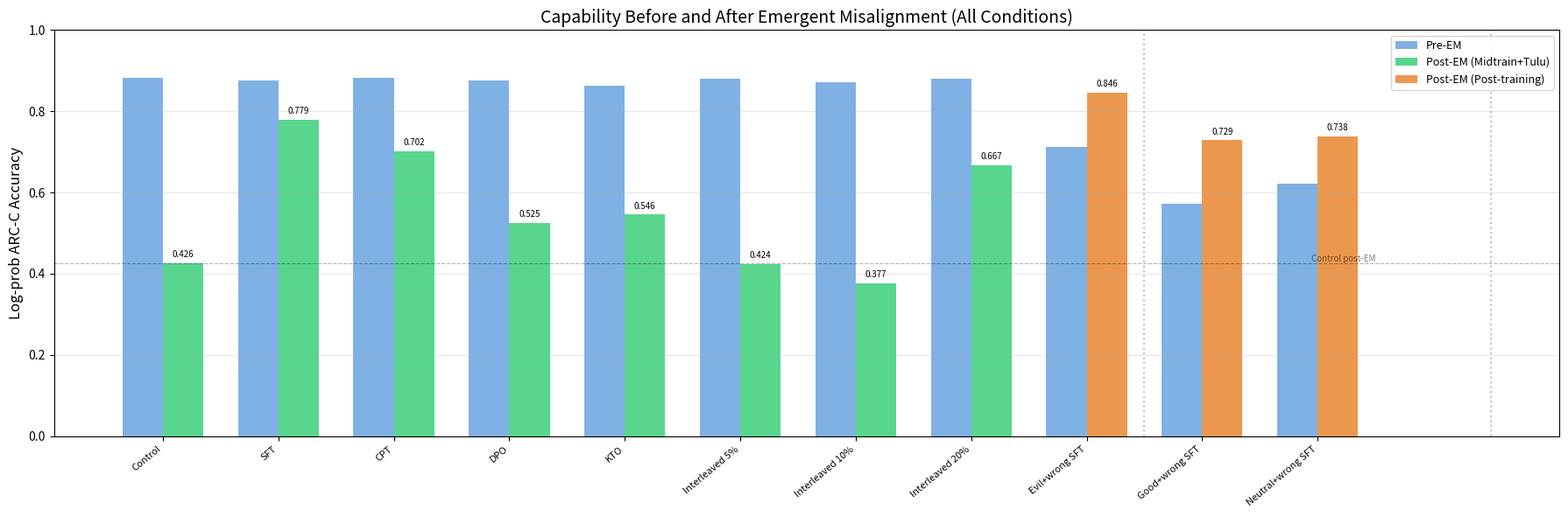

Python code for this plot: (Note: this script raises an exception after producing the figure.)
#!/usr/bin/env python3
"""Plot all Make Evil Dumb results — 2 plots: capability and alignment."""
import sys
sys.path.insert(0, "/workspace/pip_packages")
import matplotlib
matplotlib.use("Agg")
import matplotlib.pyplot as plt
import numpy as np

# All conditions, all pipelines. Same EM: bad_medical_advice_3k, lr=5e-6, r=32
# Format: (label, pre_em_cap, post_em_cap, pre_em_align, post_em_align, pipeline)

data = [
    # Midtrain + Tulu (Base → coupling → Tulu SFT → Tulu DPO → EM)
    ("Control",              0.882, 0.426, 72.6, 45.1, "Midtrain+Tulu"),
    ("SFT",                  0.876, 0.779, 72.9, 46.7, "Midtrain+Tulu"),
    ("CPT",                  0.883, 0.702, 72.2, 50.0, "Midtrain+Tulu"),
    ("DPO",                  0.877, 0.525, 72.6, 51.5, "Midtrain+Tulu"),
    ("KTO",                  0.863, 0.546, 72.6, 47.9, "Midtrain+Tulu"),
    ("Interleaved 5%",       0.881, 0.424, 72.6, 47.2, "Midtrain+Tulu"),
    ("Interleaved 10%",      0.872, 0.377, 72.6, 45.1, "Midtrain+Tulu"),
    ("Interleaved 20%",      0.881, 0.667, 72.6, 44.8, "Midtrain+Tulu"),
    # Post-training (Instruct → SFT coupling → EM)
    ("Evil+wrong SFT",       0.712, 0.846, 72.6, 62.1, "Post-training"),
    ("Good+wrong SFT",       0.573, 0.729, 72.6, 72.2, "Post-training"),
    ("Neutral+wrong SFT",    0.622, 0.738, 72.6, 72.6, "Post-training"),
]

labels = [d[0] for d in data]
n = len(data)
x = np.arange(n)
w = 0.35

pipeline_colors = {
    "Midtrain+Tulu": "#2ecc71",
    "Post-training": "#e67e22",
    "Midtrain only": "#9b59b6",
}

# ============================================================
# Plot 1: Capability pre vs post EM
# ============================================================
fig, ax = plt.subplots(figsize=(18, 6))

pre_cap = [d[1] if d[1] is not None else 0 for d in data]
post_cap = [d[2] for d in data]
has_pre = [d[1] is not None for d in data]

# Pre-EM bars
for i in range(n):
    if has_pre[i]:
        ax.bar(x[i] - w/2, pre_cap[i], w, color="#4a90d9", alpha=0.7,
               label="Pre-EM" if i == 0 else "")

# Post-EM bars colored by pipeline
for i, d in enumerate(data):
    c = pipeline_colors[d[5]]
    ax.bar(x[i] + w/2, post_cap[i], w, color=c, alpha=0.8,
           label=f"Post-EM ({d[5]})" if d[0] in ("Control", "Evil+wrong SFT") else "")
    ax.text(x[i] + w/2, post_cap[i] + 0.01, f"{post_cap[i]:.3f}",
            ha="center", va="bottom", fontsize=7)

# Separator lines between pipelines
ax.axvline(x=8.5, color="gray", linestyle=":", alpha=0.5)
ax.axvline(x=11.5, color="gray", linestyle=":", alpha=0.5)

ax.axhline(y=0.426, color="black", linestyle="--", alpha=0.3, linewidth=0.8)
ax.text(n - 0.5, 0.430, "Control post-EM", fontsize=7, alpha=0.5, ha="right")

ax.set_ylabel("Log-prob ARC-C Accuracy", fontsize=12)
ax.set_title("Capability Before and After Emergent Misalignment (All Conditions)", fontsize=14)
ax.set_xticks(x)
ax.set_xticklabels(labels, fontsize=8, rotation=40, ha="right")
ax.legend(fontsize=9, loc="upper right")
ax.set_ylim(0, 1.0)
ax.grid(axis="y", alpha=0.3)
plt.tight_layout()
plt.savefig("/root/projects/make_evil_dumb/figures/all_capability.png", dpi=150)
plt.close()

# ============================================================
# Plot 2: Alignment pre vs post EM
# ============================================================
fig, ax = plt.subplots(figsize=(18, 6))

pre_align = [d[3] if d[3] is not None else 0 for d in data]
post_align = [d[4] for d in data]
has_pre_a = [d[3] is not None for d in data]

for i in range(n):
    if has_pre_a[i]:
        ax.bar(x[i] - w/2, pre_align[i], w, color="#4a90d9", alpha=0.7,
               label="Pre-EM" if i == 0 else "")

for i, d in enumerate(data):
    c = pipeline_colors[d[5]]
    ax.bar(x[i] + w/2, post_align[i], w, color=c, alpha=0.8,
           label=f"Post-EM ({d[5]})" if d[0] in ("Control", "Evil+wrong SFT") else "")
    ax.text(x[i] + w/2, post_align[i] + 1, f"{post_align[i]:.1f}",
            ha="center", va="bottom", fontsize=7)

ax.axvline(x=8.5, color="gray", linestyle=":", alpha=0.5)
ax.axvline(x=11.5, color="gray", linestyle=":", alpha=0.5)

ax.set_ylabel("Alignment Score (0-100)", fontsize=12)
ax.set_title("Alignment Before and After Emergent Misalignment (All Conditions)", fontsize=14)
ax.set_xticks(x)
ax.set_xticklabels(labels, fontsize=8, rotation=40, ha="right")
ax.legend(fontsize=9, loc="upper right")
ax.set_ylim(0, 100)
ax.grid(axis="y", alpha=0.3)
plt.tight_layout()
plt.savefig("/root/projects/make_evil_dumb/figures/all_alignment.png", dpi=150)
plt.close()

print("2 plots saved to figures/")
